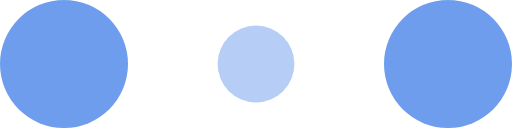
t = 0.00 s
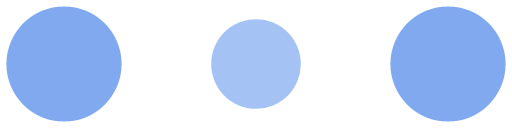
t = 0.10 s
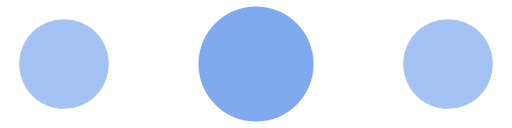
t = 0.30 s
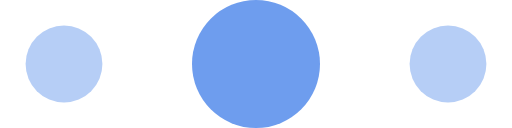
t = 0.40 s
t = 0.50 s: frame unchanged from t = 0.30 s, image omitted
t = 0.70 s: frame unchanged from t = 0.10 s, image omitted

The animated SVG that drew these frames (rendered in a browser with its animation timeline set to each time). Animation: 6 SMIL elements (animate=6); one cycle of 0.80 s, repeats indefinitely.

<!-- By Sam Herbert (@sherb), for everyone. More @ http://goo.gl/7AJzbL -->
<svg width="120" height="30" viewBox="0 0 120 30" xmlns="http://www.w3.org/2000/svg" fill="#6e9dee">
    <circle cx="15" cy="15" r="15">
        <animate attributeName="r" from="15" to="15"
                 begin="0s" dur="0.8s"
                 values="15;9;15" calcMode="linear"
                 repeatCount="indefinite" />
        <animate attributeName="fill-opacity" from="1" to="1"
                 begin="0s" dur="0.8s"
                 values="1;.5;1" calcMode="linear"
                 repeatCount="indefinite" />
    </circle>
    <circle cx="60" cy="15" r="9" fill-opacity="0.3">
        <animate attributeName="r" from="9" to="9"
                 begin="0s" dur="0.8s"
                 values="9;15;9" calcMode="linear"
                 repeatCount="indefinite" />
        <animate attributeName="fill-opacity" from="0.5" to="0.5"
                 begin="0s" dur="0.8s"
                 values=".5;1;.5" calcMode="linear"
                 repeatCount="indefinite" />
    </circle>
    <circle cx="105" cy="15" r="15">
        <animate attributeName="r" from="15" to="15"
                 begin="0s" dur="0.8s"
                 values="15;9;15" calcMode="linear"
                 repeatCount="indefinite" />
        <animate attributeName="fill-opacity" from="1" to="1"
                 begin="0s" dur="0.8s"
                 values="1;.5;1" calcMode="linear"
                 repeatCount="indefinite" />
    </circle>
</svg>
